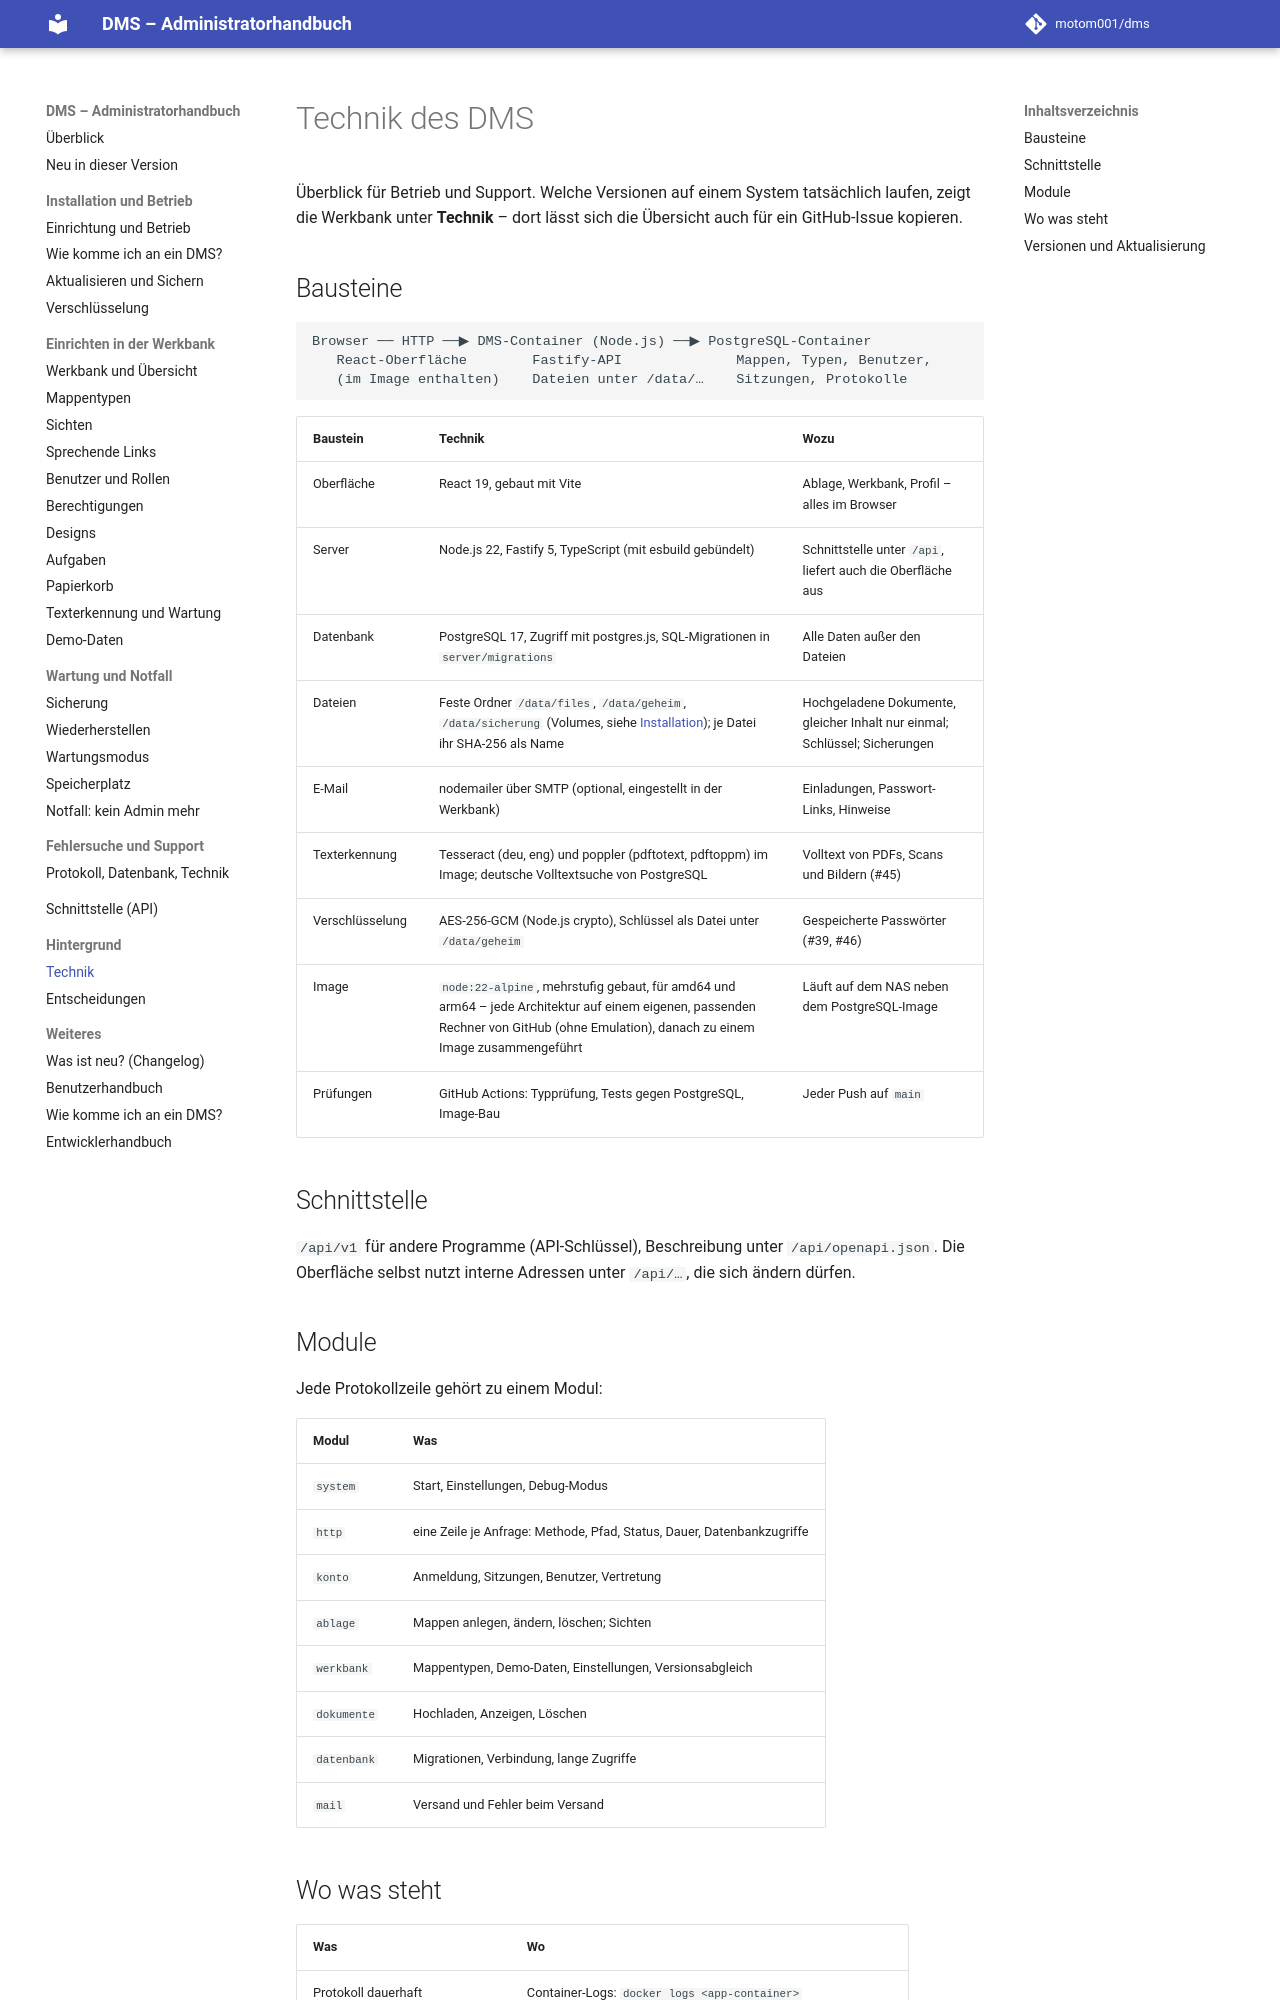

repository: motom001/dms · page: admin/v0.41/technik/index.html · generator: mkdocs

# Technik des DMS

Überblick für Betrieb und Support. Welche Versionen auf einem System tatsächlich laufen, zeigt die Werkbank unter **Technik** – dort lässt sich die Übersicht auch für ein GitHub-Issue kopieren.

## Bausteine

```
Browser ── HTTP ──▶ DMS-Container (Node.js) ──▶ PostgreSQL-Container
   React-Oberfläche        Fastify-API              Mappen, Typen, Benutzer,
   (im Image enthalten)    Dateien unter FILES_DIR  Sitzungen, Protokolle
```

| Baustein | Technik | Wozu |
| --- | --- | --- |
| Oberfläche | React 19, gebaut mit Vite | Ablage, Werkbank, Profil – alles im Browser |
| Server | Node.js 22, Fastify 5, TypeScript (mit esbuild gebündelt) | Schnittstelle unter `/api`, liefert auch die Oberfläche aus |
| Datenbank | PostgreSQL 17, Zugriff mit postgres.js, SQL-Migrationen in `server/migrations` | Alle Daten außer den Dateien |
| Dateien | Ordner `FILES_DIR`, je Datei ihr SHA-256 als Name | Hochgeladene Dokumente, gleicher Inhalt nur einmal |
| E-Mail | nodemailer über SMTP (optional) | Einladungen, Passwort-Links, Hinweise |
| Image | `node:22-alpine`, mehrstufig gebaut, für amd64 und arm64 | Läuft auf dem NAS neben dem PostgreSQL-Image |
| Prüfungen | GitHub Actions: Typprüfung, Tests gegen PostgreSQL, Image-Bau | Jeder Push auf `main` |

## Schnittstelle

`/api/v1` für andere Programme (API-Schlüssel), Beschreibung unter `/api/openapi.json`. Die Oberfläche selbst nutzt interne Adressen unter `/api/…`, die sich ändern dürfen.

## Module

Jede Protokollzeile gehört zu einem Modul:

| Modul | Was |
| --- | --- |
| `system` | Start, Einstellungen, Debug-Modus |
| `http` | eine Zeile je Anfrage: Methode, Pfad, Status, Dauer, Datenbankzugriffe |
| `konto` | Anmeldung, Sitzungen, Benutzer, Vertretung |
| `ablage` | Mappen anlegen, ändern, löschen; Sichten |
| `werkbank` | Mappentypen, Demo-Daten, Einstellungen, Versionsabgleich |
| `dokumente` | Hochladen, Anzeigen, Löschen |
| `datenbank` | Migrationen, Verbindung, lange Zugriffe |
| `mail` | Versand und Fehler beim Versand |
